Photos from the image-classification dataset "imagenes" in the GitHub repository jdramirez/UCO_ML_AI. Its 3 classes are: descuento, personas, product.

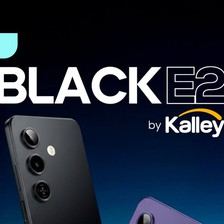
Label: product

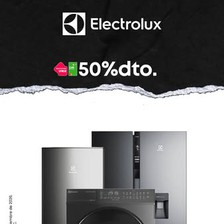
Label: descuento

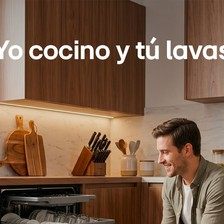
Label: personas

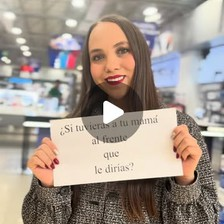
Label: personas

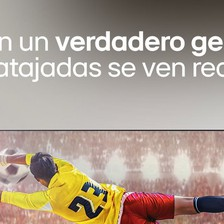
Label: personas

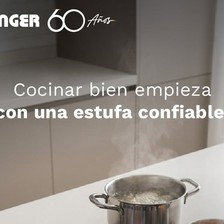
Label: product
